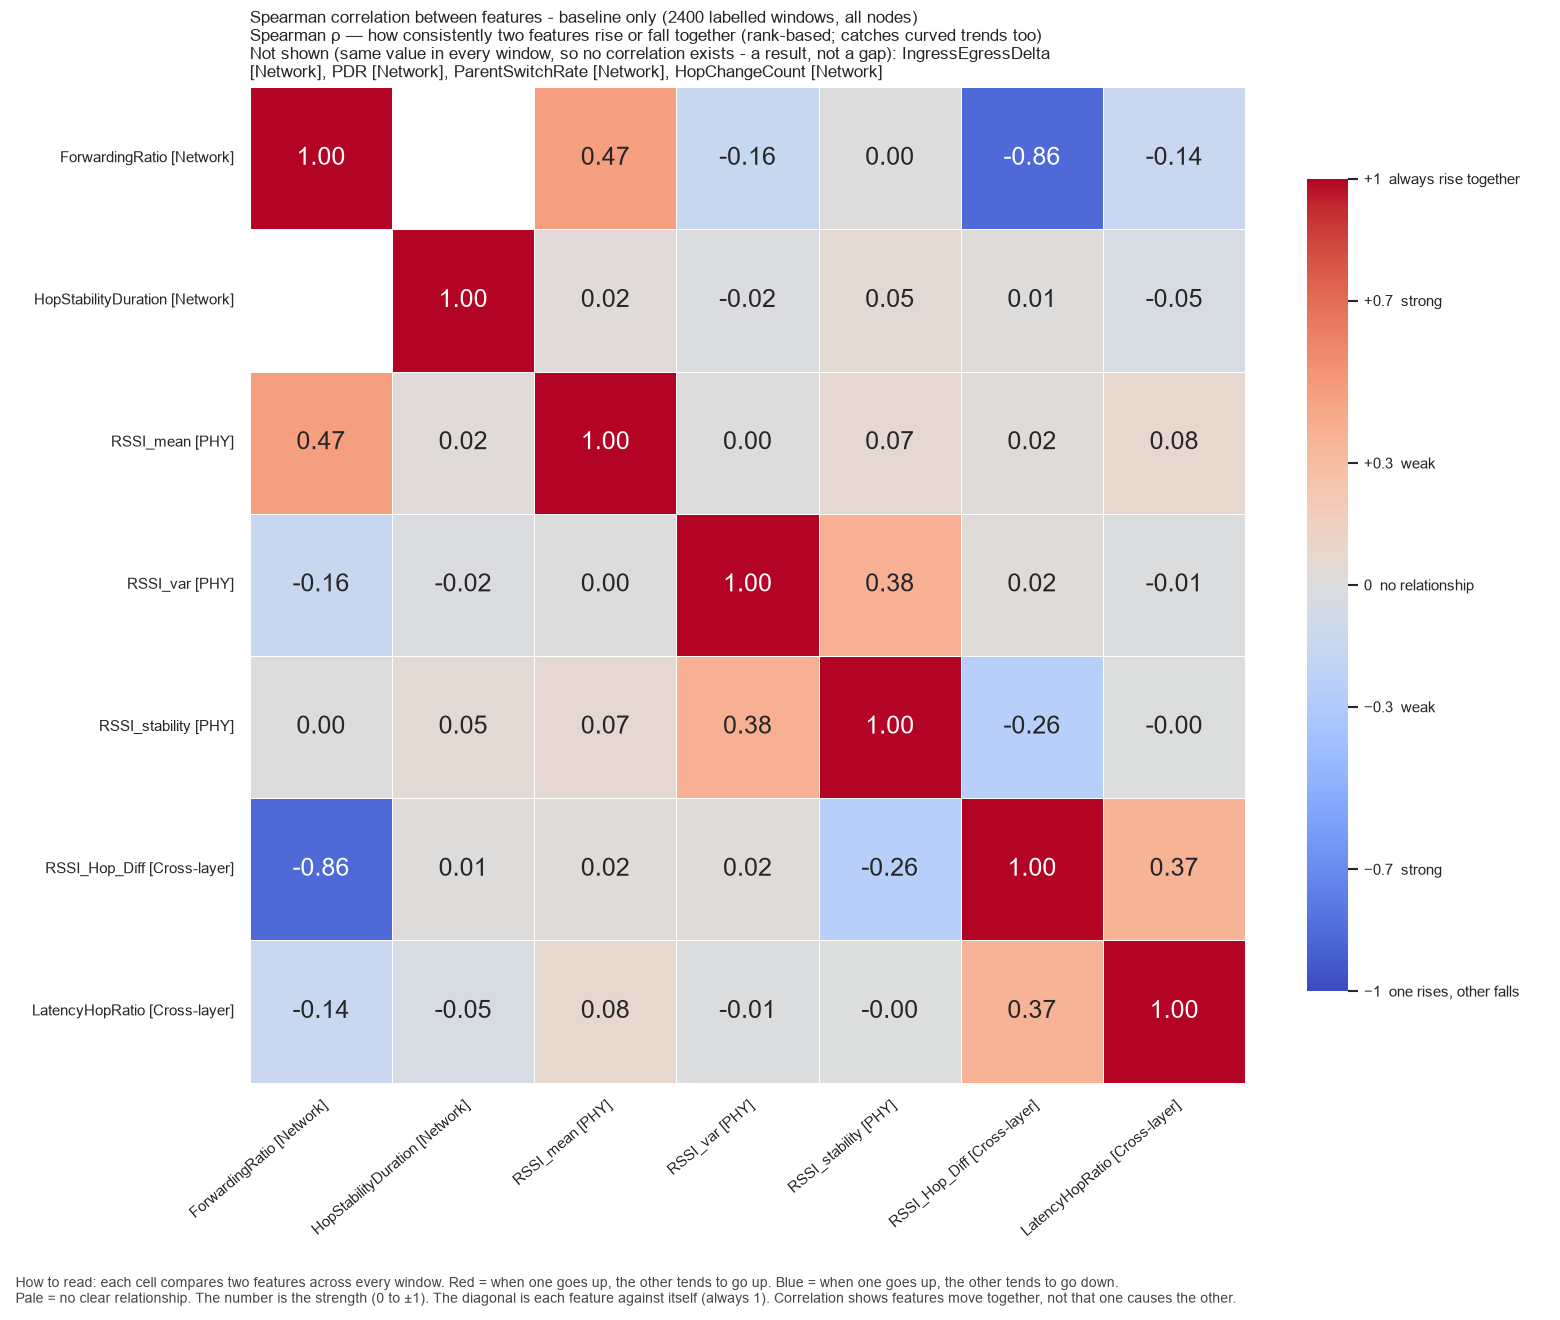

The file beside this chart, header and first rows:
, ForwardingRatio, HopStabilityDuration, RSSI_mean, RSSI_var, RSSI_stability, RSSI_Hop_Diff, LatencyHopRatio
ForwardingRatio, 1.0, , 0.474, -0.1562, 0.0, -0.8609, -0.141
HopStabilityDuration, , 1.0, 0.02495, -0.01593, 0.05393, 0.01161, -0.04541
RSSI_mean, 0.474, 0.02495, 1.0, 0.002009, 0.07003, 0.02254, 0.07804
RSSI_var, -0.1562, -0.01593, 0.002009, 1.0, 0.3777, 0.01846, -0.01247
RSSI_stability, 0.0, 0.05393, 0.07003, 0.3777, 1.0, -0.2576, -0.001735
RSSI_Hop_Diff, -0.8609, 0.01161, 0.02254, 0.01846, -0.2576, 1.0, 0.3657
LatencyHopRatio, -0.141, -0.04541, 0.07804, -0.01247, -0.001735, 0.3657, 1.0
